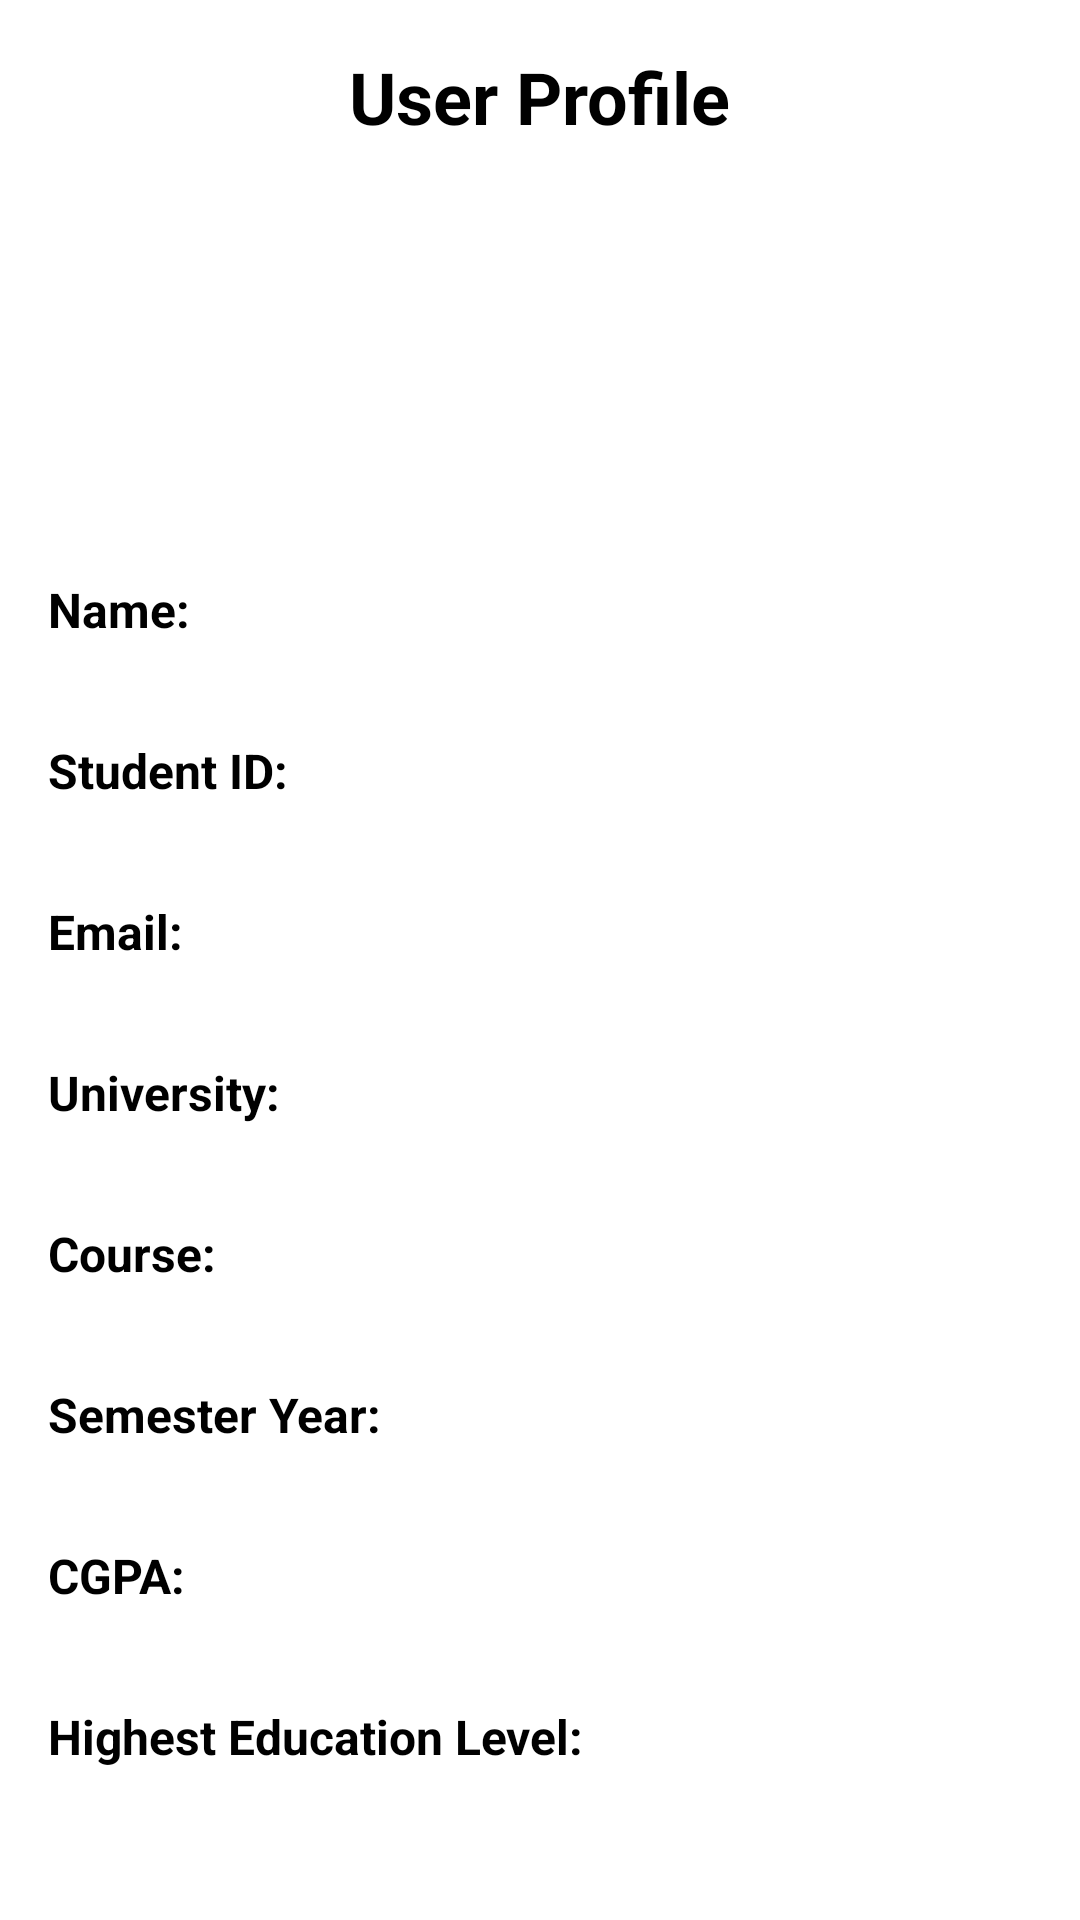

Reconstruct the res/layout file that produces this screen, plus the resources it refers to.
<!-- AndroidManifest.xml: application theme Theme.UStudyBuddyV1 -->
<!-- res/layout/activity_student_details.xml -->
<?xml version="1.0" encoding="utf-8"?>
<LinearLayout
    xmlns:android="http://schemas.android.com/apk/res/android"
    android:layout_width="match_parent"
    android:layout_height="match_parent"
    android:orientation="vertical"
    android:padding="16dp"
    android:background="@drawable/gradient_background"
    android:gravity="center_horizontal">

    
    <TextView
        android:id="@+id/title_text_view"
        android:layout_width="wrap_content"
        android:layout_height="wrap_content"
        android:text="User Profile"
        android:textSize="24sp"
        android:textStyle="bold"
        android:layout_marginBottom="16dp"
        android:textColor="@color/black" />

    
    <RelativeLayout
        android:layout_width="100dp"
        android:layout_height="100dp"
        android:layout_marginBottom="16dp">

        <ImageView
            android:id="@+id/image_profile_picture"
            android:layout_width="120dp"
            android:layout_height="120dp"
            android:layout_centerHorizontal="true"
            android:layout_marginTop="16dp"
            android:layout_gravity="center"
            android:src="@drawable/profile_image"
            android:contentDescription="Profile Picture"
            android:scaleType="centerCrop"
            android:clickable="true"
            android:focusable="true"
            android:layout_alignParentTop="true" />
    </RelativeLayout>

    
    <LinearLayout
        android:orientation="horizontal"
        android:layout_width="match_parent"
        android:layout_height="wrap_content"
        android:layout_marginBottom="8dp">

        <TextView
            android:id="@+id/name_label"
            android:layout_width="wrap_content"
            android:layout_height="wrap_content"
            android:text="Name:"
            android:textSize="16sp"
            android:textStyle="bold"
            android:textColor="@color/black"
            android:layout_marginEnd="8dp"/>

        <TextView
            android:id="@+id/full_name_text_view"
            android:layout_width="0dp"
            android:layout_height="wrap_content"
            android:layout_weight="1"
            android:textSize="16sp"
            android:padding="12dp"
            android:gravity="center_vertical" />
    </LinearLayout>

    
    <LinearLayout
        android:orientation="horizontal"
        android:layout_width="match_parent"
        android:layout_height="wrap_content"
        android:layout_marginBottom="8dp">

        <TextView
            android:id="@+id/student_id_label"
            android:layout_width="wrap_content"
            android:layout_height="wrap_content"
            android:text="Student ID:"
            android:textSize="16sp"
            android:textStyle="bold"
            android:textColor="@color/black"
            android:layout_marginEnd="8dp"/>

        <TextView
            android:id="@+id/student_id_text_view"
            android:layout_width="0dp"
            android:layout_height="wrap_content"
            android:layout_weight="1"
            android:textSize="16sp"
            android:padding="12dp"
            android:gravity="center_vertical" />
    </LinearLayout>

    
    <LinearLayout
        android:orientation="horizontal"
        android:layout_width="match_parent"
        android:layout_height="wrap_content"
        android:layout_marginBottom="8dp">

        <TextView
            android:id="@+id/email_label"
            android:layout_width="wrap_content"
            android:layout_height="wrap_content"
            android:text="Email:"
            android:textSize="16sp"
            android:textStyle="bold"
            android:textColor="@color/black"
            android:layout_marginEnd="8dp"/>

        <TextView
            android:id="@+id/email_text_view"
            android:layout_width="0dp"
            android:layout_height="wrap_content"
            android:layout_weight="1"
            android:textSize="16sp"
            android:padding="12dp"
            android:gravity="center_vertical" />
    </LinearLayout>

    
    <LinearLayout
        android:orientation="horizontal"
        android:layout_width="match_parent"
        android:layout_height="wrap_content"
        android:layout_marginBottom="8dp">

        <TextView
            android:id="@+id/university_label"
            android:layout_width="wrap_content"
            android:layout_height="wrap_content"
            android:text="University:"
            android:textSize="16sp"
            android:textStyle="bold"
            android:textColor="@color/black"
            android:layout_marginEnd="8dp"/>

        <TextView
            android:id="@+id/university_text_view"
            android:layout_width="0dp"
            android:layout_height="wrap_content"
            android:layout_weight="1"
            android:textSize="16sp"
            android:padding="12dp"
            android:gravity="center_vertical" />
    </LinearLayout>

    
    <LinearLayout
        android:orientation="horizontal"
        android:layout_width="match_parent"
        android:layout_height="wrap_content"
        android:layout_marginBottom="8dp">

        <TextView
            android:id="@+id/course_label"
            android:layout_width="wrap_content"
            android:layout_height="wrap_content"
            android:text="Course:"
            android:textSize="16sp"
            android:textStyle="bold"
            android:textColor="@color/black"
            android:layout_marginEnd="8dp"/>

        <TextView
            android:id="@+id/course_text_view"
            android:layout_width="0dp"
            android:layout_height="wrap_content"
            android:layout_weight="1"
            android:textSize="16sp"
            android:padding="12dp"
            android:gravity="center_vertical" />
    </LinearLayout>

    

    

    <LinearLayout
        android:orientation="horizontal"
        android:layout_width="match_parent"
        android:layout_height="wrap_content"
        android:layout_marginBottom="8dp">

        <TextView
            android:id="@+id/semester_year_label"
            android:layout_width="wrap_content"
            android:layout_height="wrap_content"
            android:text="Semester Year:"
            android:textSize="16sp"
            android:textStyle="bold"
            android:textColor="@color/black"
            android:layout_marginEnd="8dp"/>

        <TextView
            android:id="@+id/semester_year_text_view"
            android:layout_width="0dp"
            android:layout_height="wrap_content"
            android:layout_weight="1"
            android:textSize="16sp"
            android:padding="12dp"
            android:gravity="center_vertical" />
    </LinearLayout>

    
    <LinearLayout
        android:layout_width="match_parent"
        android:layout_height="wrap_content"
        android:layout_marginBottom="8dp"
        android:orientation="horizontal">

        <TextView
            android:id="@+id/cgpa_label"
            android:layout_width="wrap_content"
            android:layout_height="wrap_content"
            android:layout_marginEnd="8dp"
            android:text="CGPA:"
            android:textColor="@color/black"
            android:textSize="16sp"
            android:textStyle="bold" />

        <TextView
            android:id="@+id/cgpa_text_view"
            android:layout_width="0dp"
            android:layout_height="wrap_content"
            android:layout_weight="1"
            android:gravity="center_vertical"
            android:padding="12dp"
            android:textSize="16sp" />
    </LinearLayout>

    <LinearLayout
        android:orientation="horizontal"
        android:layout_width="match_parent"
        android:layout_height="wrap_content"
        android:layout_marginBottom="8dp">

        <TextView
            android:id="@+id/highest_education_level_label"
            android:layout_width="wrap_content"
            android:layout_height="wrap_content"
            android:text="Highest Education Level:"
            android:textSize="16sp"
            android:textStyle="bold"
            android:textColor="@color/black"
            android:layout_marginEnd="8dp"/>

        <TextView
            android:id="@+id/highest_education_level_text_view"
            android:layout_width="0dp"
            android:layout_height="wrap_content"
            android:layout_weight="1"
            android:textSize="16sp"
            android:padding="12dp"
            android:gravity="center_vertical" />
    </LinearLayout>

</LinearLayout>
<!-- resources referenced by this layout -->
<resources>
  <color name="black">#FF000000</color>
  <style name="Theme.UStudyBuddyV1" parent="Theme.MaterialComponents.DayNight.DarkActionBar">
          
          <item name="colorPrimary">#A7C8F2</item> 
          <item name="colorPrimaryVariant">#82B3E2</item> 
          <item name="colorOnPrimary">#FFFFFF</item> 
  
          
          <item name="colorSecondary">#A7C8F2</item> 
          <item name="colorSecondaryVariant">#82B3E2</item>
          <item name="colorOnSecondary">#FFFFFF</item>
  
          
          <item name="android:statusBarColor">#A7C8F2</item> 
          <item name="android:navigationBarColor">#A7C8F2</item> 
      </style>
</resources>
